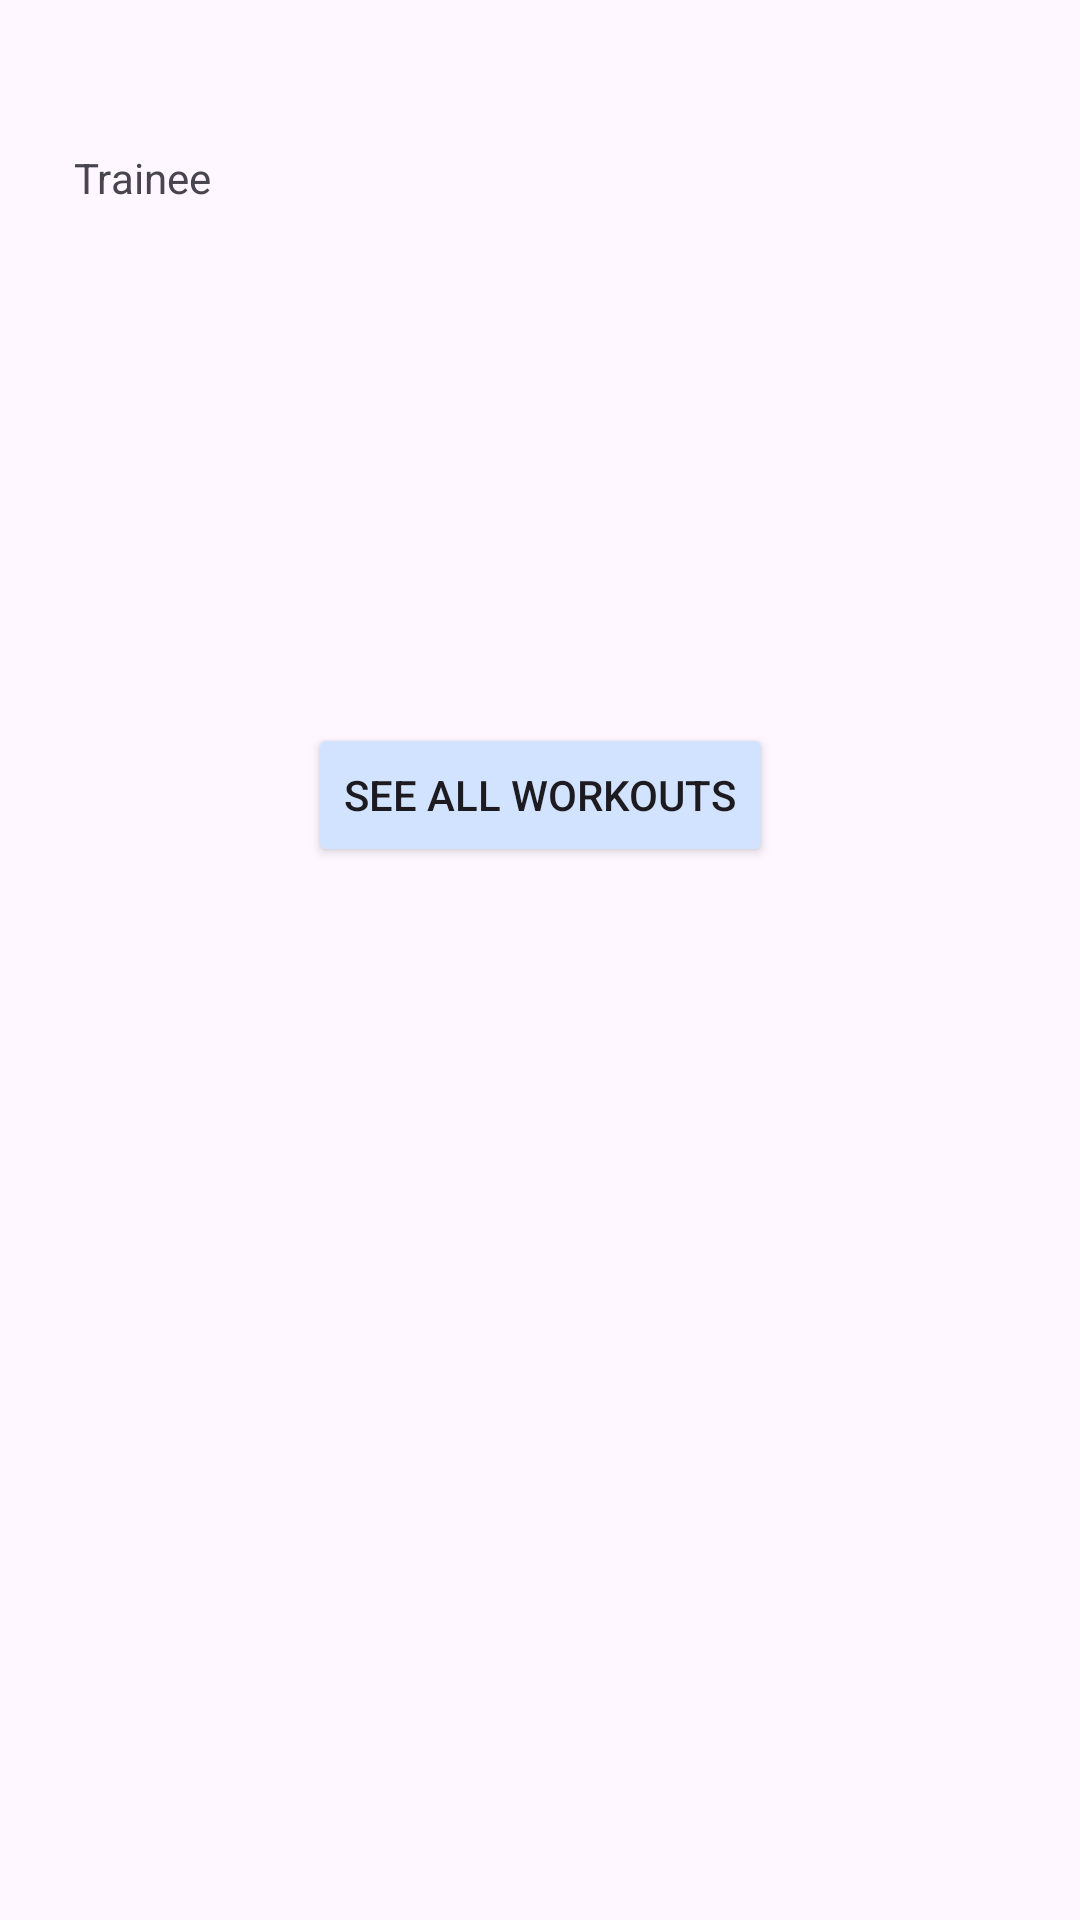

Reconstruct the res/layout file that produces this screen, plus the resources it refers to.
<!-- AndroidManifest.xml: application theme Theme.SpinningCat -->
<!-- res/layout/activity_trainee.xml -->
<?xml version="1.0" encoding="utf-8"?>
<androidx.constraintlayout.widget.ConstraintLayout xmlns:android="http://schemas.android.com/apk/res/android"
    xmlns:app="http://schemas.android.com/apk/res-auto"
    xmlns:tools="http://schemas.android.com/tools"
    android:id="@+id/main"
    android:layout_width="match_parent"
    android:layout_height="match_parent"
    tools:context=".activities.Trainee">

    <ImageView
        android:id="@+id/imageView3"
        android:layout_width="44dp"
        android:layout_height="42dp"
        android:src="@drawable/icono_cuenta"
        app:layout_constraintBottom_toBottomOf="parent"
        app:layout_constraintEnd_toEndOf="parent"
        app:layout_constraintHorizontal_bias="0.817"
        app:layout_constraintStart_toStartOf="parent"
        app:layout_constraintTop_toTopOf="parent"
        app:layout_constraintVertical_bias="0.049" />

    <TextView
        android:id="@+id/textView"
        android:layout_width="wrap_content"
        android:layout_height="wrap_content"
        android:text="@string/trainee"
        app:layout_constraintBottom_toBottomOf="parent"
        app:layout_constraintEnd_toEndOf="parent"
        app:layout_constraintHorizontal_bias="0.078"
        app:layout_constraintStart_toStartOf="parent"
        app:layout_constraintTop_toTopOf="parent"
        app:layout_constraintVertical_bias="0.08" />

    <Button
        android:id="@+id/btnWorkouts"
        android:layout_width="wrap_content"
        android:layout_height="wrap_content"
        android:text="@string/ver_workouts"
        app:layout_constraintBottom_toBottomOf="parent"
        app:layout_constraintEnd_toEndOf="parent"
        app:layout_constraintStart_toStartOf="parent"
        app:layout_constraintTop_toTopOf="parent"
        app:layout_constraintVertical_bias="0.407" />

</androidx.constraintlayout.widget.ConstraintLayout>
<!-- resources referenced by this layout -->
<resources>
  <string name="trainee">Trainee</string>
  <string name="ver_workouts">See all Workouts</string>
  <style name="Theme.SpinningCat" parent="Base.Theme.SpinningCat" />
  <style name="Base.Theme.SpinningCat" parent="Theme.Material3.DayNight.NoActionBar">
          
          
          <item name="backgroundTint">#D1E3FF</item>
      </style>
</resources>
